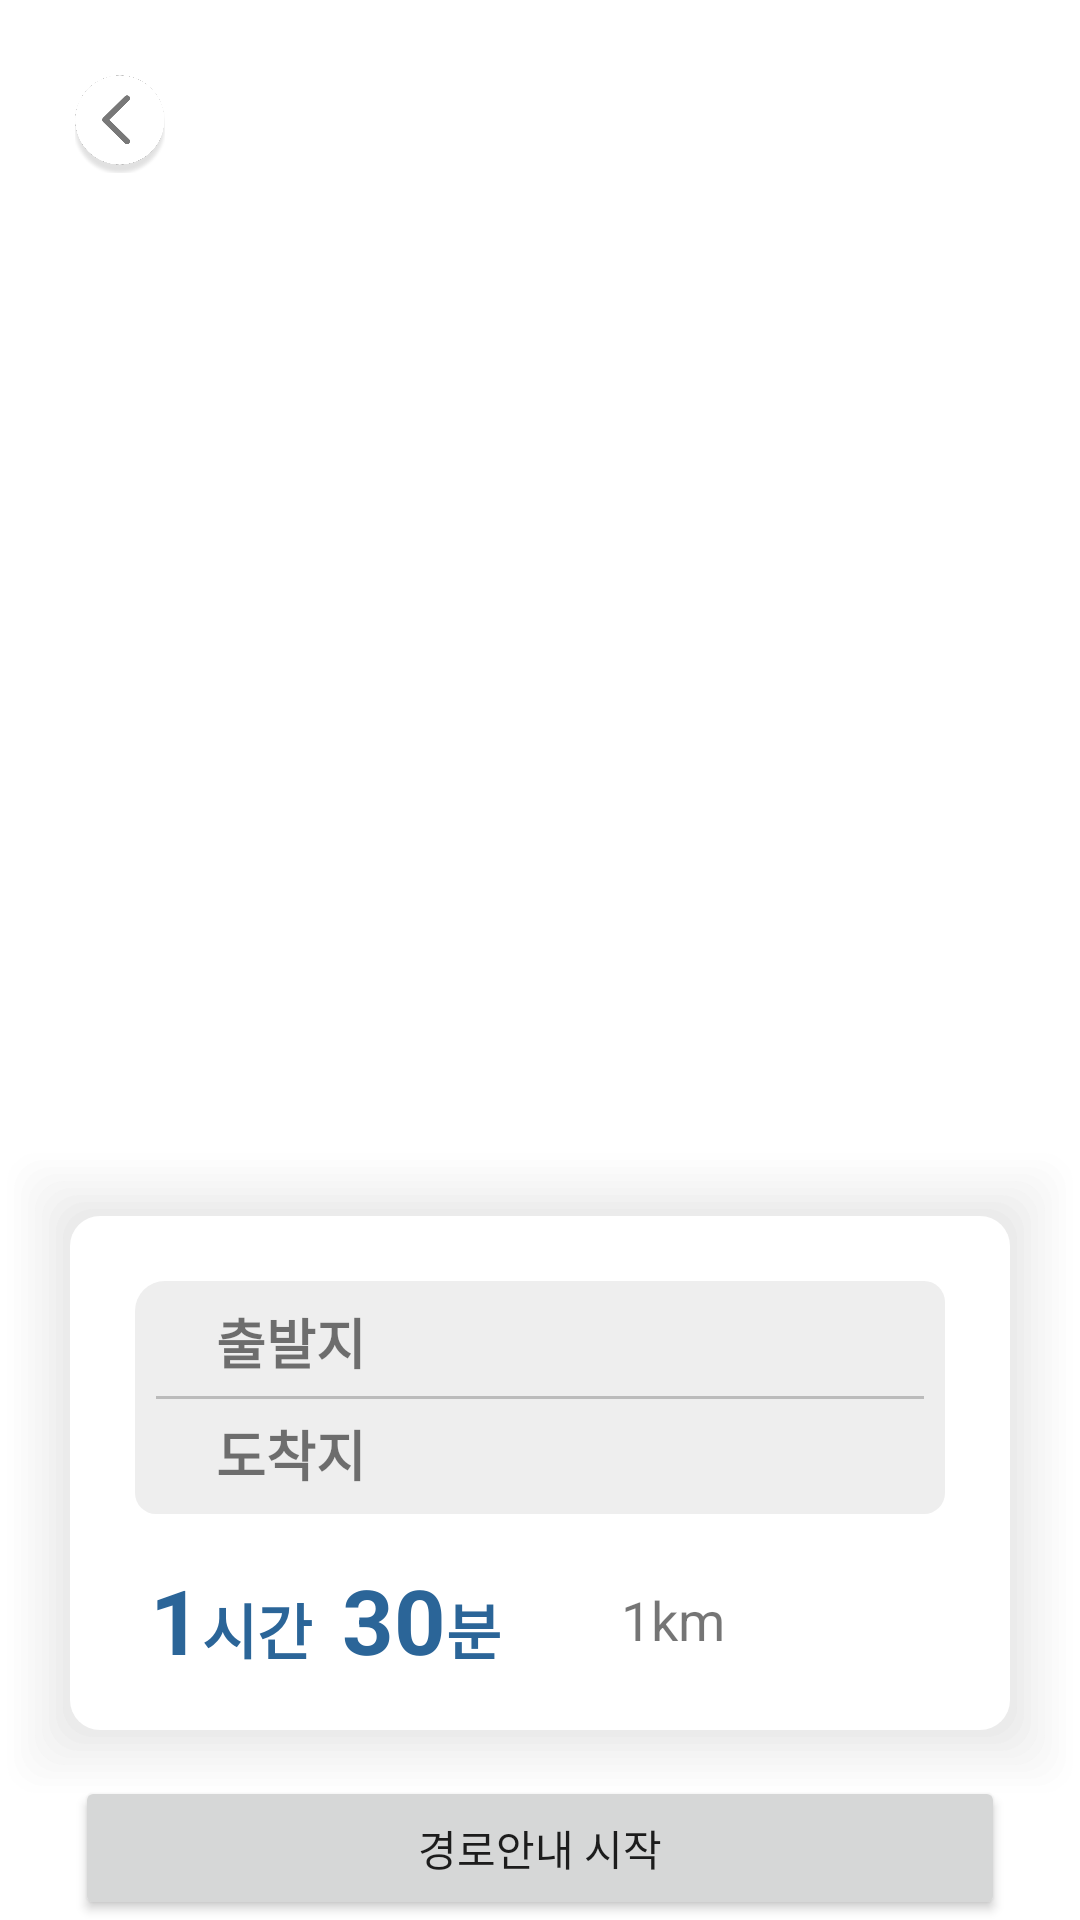

Here is an Android app screen rendered from its layout file. Give the layout XML and the strings, colors and styles it references.
<!-- AndroidManifest.xml: application theme Theme.Seuzima -->
<!-- res/layout/fragment_preview.xml -->
<?xml version="1.0" encoding="utf-8"?>
<FrameLayout xmlns:android="http://schemas.android.com/apk/res/android"
    xmlns:tools="http://schemas.android.com/tools"
    android:layout_width="match_parent"
    android:layout_height="match_parent"
    android:orientation="vertical"
    xmlns:app="http://schemas.android.com/apk/res-auto"
    tools:context=".PreviewFragment">

    <ImageView
        android:layout_width="30dp"
        android:layout_height="wrap_content"
        android:adjustViewBounds="true"
        android:src="@drawable/before_button"
        android:layout_margin="25dp"
        app:layout_constraintTop_toTopOf="parent"
        app:layout_constraintLeft_toLeftOf="parent"
        android:clickable="true"
        android:onClick="before_home"/>

    <LinearLayout
        android:id="@+id/guide_layout"
        android:layout_width="match_parent"
        android:layout_height="wrap_content"
        android:orientation="vertical"
        android:padding="40dp"
        android:layout_marginBottom="40dp"
        android:background="@drawable/guide_round_rec"
        android:layout_gravity="bottom">
        <LinearLayout
            android:layout_width="match_parent"
            android:layout_height="wrap_content"
            android:orientation="vertical"
            android:layout_margin="5dp"
            android:background="@drawable/round_rec7"
            android:padding="7dp"
            android:backgroundTint="#eeeeee">
            <LinearLayout
                android:layout_width="match_parent"
                android:layout_height="wrap_content"
                android:orientation="horizontal">

                <ImageView
                    android:layout_width="20dp"
                    android:layout_height="wrap_content"
                    android:adjustViewBounds="true"/>
                <TextView
                    android:id="@+id/text_start"
                    android:layout_width="wrap_content"
                    android:layout_height="wrap_content"
                    android:text="출발지"
                    android:textStyle="bold"
                    android:textSize="18dp"/>
            </LinearLayout>
            <View
                android:layout_width="match_parent"
                android:layout_height="1dp"
                android:background="#bbbbbb"
                android:layout_marginVertical="5dp"/>

            <LinearLayout
                android:layout_width="match_parent"
                android:layout_height="wrap_content"
                android:orientation="horizontal">

                <ImageView
                    android:layout_width="20dp"
                    android:layout_height="wrap_content"
                    android:adjustViewBounds="true"/>
                <TextView
                    android:id="@+id/text_dest"
                    android:layout_width="wrap_content"
                    android:layout_height="wrap_content"
                    android:text="도착지"
                    android:textStyle="bold"
                    android:textSize="18dp"/>
            </LinearLayout>
        </LinearLayout>



        <LinearLayout
            android:layout_width="match_parent"
            android:layout_height="wrap_content"
            android:layout_weight="1"
            android:layout_marginTop="10dp"
            android:gravity="center_vertical"
            android:orientation="horizontal">

            <LinearLayout
                android:layout_width="wrap_content"
                android:layout_height="wrap_content"
                android:orientation="horizontal"
                android:layout_marginHorizontal="10dp">
                <TextView
                    android:id="@+id/text_hourN"
                    android:layout_width="wrap_content"
                    android:layout_height="wrap_content"
                    android:text="1"
                    android:textStyle="bold"
                    android:textColor="#2B6598"
                    android:textSize="30dp"/>

                <TextView
                    android:id="@+id/text_hour"
                    android:layout_width="wrap_content"
                    android:layout_height="wrap_content"
                    android:text="시간"
                    android:textStyle="bold"
                    android:textColor="#2B6598"
                    android:textSize="20dp"/>

                <TextView
                    android:id="@+id/text_minN"
                    android:layout_width="wrap_content"
                    android:layout_height="wrap_content"
                    android:paddingLeft="10dp"
                    android:text="30"
                    android:textStyle="bold"
                    android:textColor="#2B6598"
                    android:textSize="30dp"/>
                <TextView
                    android:id="@+id/text_min"
                    android:layout_width="wrap_content"
                    android:layout_height="wrap_content"
                    android:text="분"
                    android:textStyle="bold"
                    android:textColor="#2B6598"
                    android:textSize="20dp"/>
            </LinearLayout>

            <TextView
                android:id="@+id/text_dist"
                android:layout_width="wrap_content"
                android:layout_height="wrap_content"
                android:layout_marginLeft="30dp"
                android:text="1km"
                android:textSize="18dp"/>
        </LinearLayout>

    </LinearLayout>

    <Button
        android:id="@+id/navi_button"
        android:layout_width="match_parent"
        android:layout_height="wrap_content"
        android:text="경로안내 시작"
        android:layout_gravity="bottom"
        android:layout_marginHorizontal="25dp"/>

</FrameLayout>
<!-- resources referenced by this layout -->
<resources>
  <!-- drawable before_button: png bitmap (drawable, 26190 bytes) -->
  <!-- drawable guide_round_rec: vector/xml drawable (drawable, 3554 chars, omitted) -->
  <!-- drawable round_rec7 (drawable) -->
  <?xml version="1.0" encoding="utf-8"?>
  <shape xmlns:android="http://schemas.android.com/apk/res/android"
      android:shape="rectangle" >
      <solid android:color="#ffffff"/>
      <corners
  
          android:topLeftRadius="10dp"
          android:topRightRadius="7dp"
          android:bottomRightRadius="7dp"
          android:bottomLeftRadius="7dp"/>
  
  
  
  </shape>
  <style name="Theme.Seuzima" parent="Theme.MaterialComponents.DayNight.DarkActionBar">
          
          <item name="colorPrimary">@color/main_blue</item>
          <item name="colorPrimaryVariant">#6CA3D5</item>
          <item name="colorOnPrimary">@color/white</item>
          
          <item name="colorSecondary">@color/teal_200</item>
          <item name="colorSecondaryVariant">@color/teal_700</item>
          <item name="colorOnSecondary">@color/black</item>
          
          <item name="android:statusBarColor">?attr/colorPrimaryVariant</item>
          
  
          <item name="windowActionBar">false</item>
          <item name="windowNoTitle">true</item>
      </style>
  <color name="main_blue">#4372D1</color>
  <color name="white">#FFFFFFFF</color>
  <color name="teal_200">#FF03DAC5</color>
  <color name="teal_700">#FF018786</color>
  <color name="black">#FF000000</color>
</resources>
